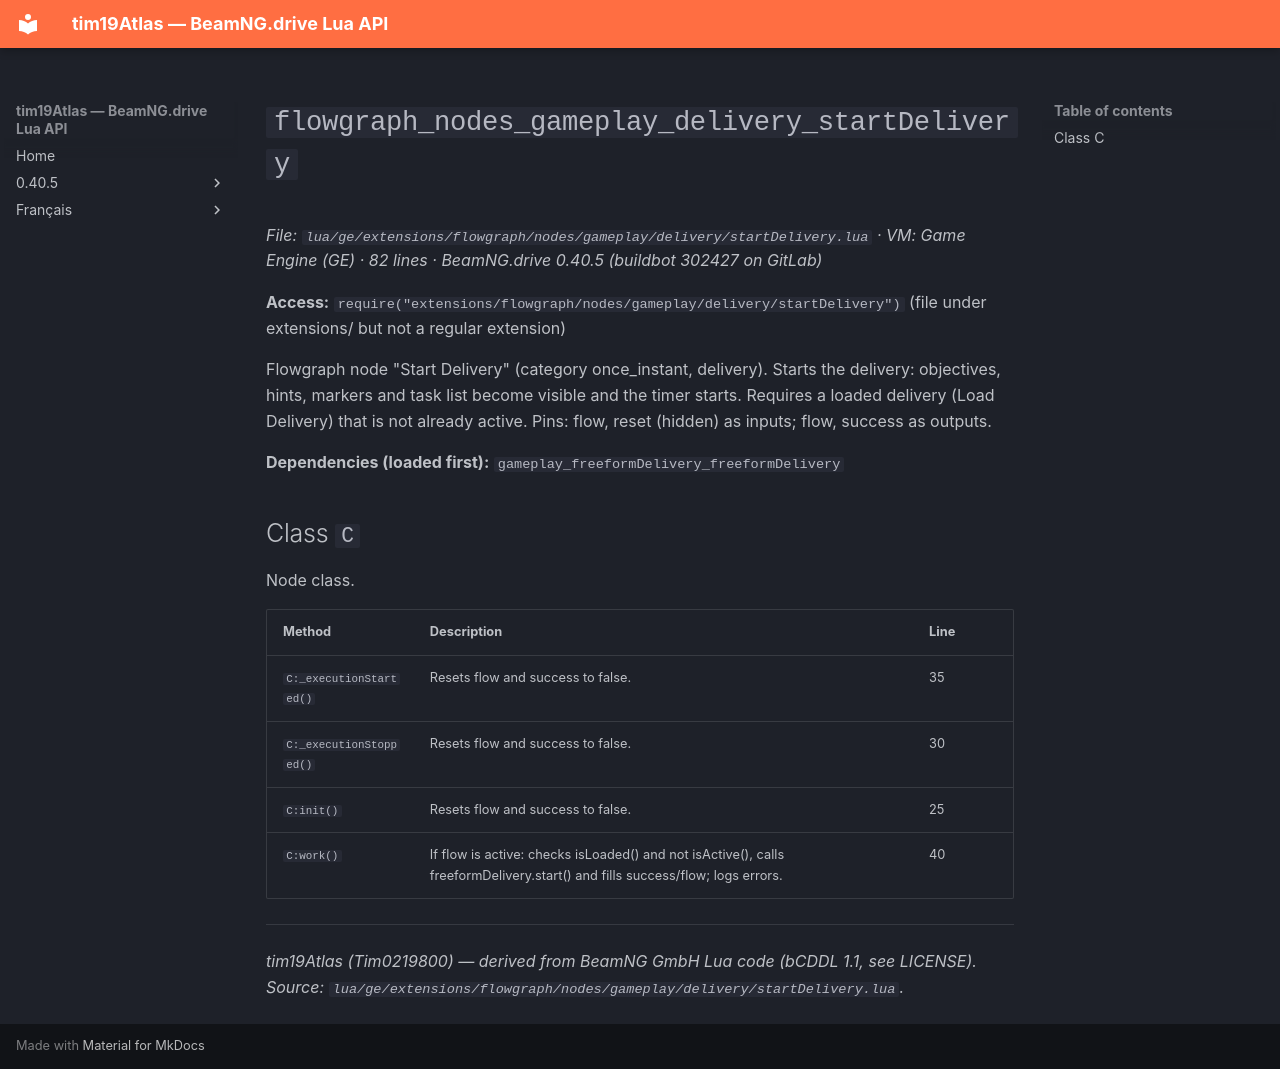

repository: Tim0219800/beamng-lua-atlas · page: 0.40.5/ge/extensions/flowgraph/nodes/gameplay/delivery/startDelivery.html · generator: mkdocs

# `flowgraph_nodes_gameplay_delivery_startDelivery`

*File: `lua/ge/extensions/flowgraph/nodes/gameplay/delivery/startDelivery.lua` · VM: Game Engine (GE) · 82 lines · BeamNG.drive 0.40.5 (buildbot 302427 on GitLab)*

**Access:** `require("extensions/flowgraph/nodes/gameplay/delivery/startDelivery")` (file under extensions/ but not a regular extension)

Flowgraph node "Start Delivery" (category once_instant, delivery). Starts the delivery: objectives, hints, markers and task list become visible and the timer starts. Requires a loaded delivery (Load Delivery) that is not already active. Pins: flow, reset (hidden) as inputs; flow, success as outputs.

**Dependencies (loaded first):** `gameplay_freeformDelivery_freeformDelivery`

## Class `C`

Node class.

| Method | Description | Line |
|---|---|---|
| `C:_executionStarted()` | Resets flow and success to false. | 35 |
| `C:_executionStopped()` | Resets flow and success to false. | 30 |
| `C:init()` | Resets flow and success to false. | 25 |
| `C:work()` | If flow is active: checks isLoaded() and not isActive(), calls freeformDelivery.start() and fills success/flow; logs errors. | 40 |

---
*tim19Atlas (Tim0219800) — derived from BeamNG GmbH Lua code (bCDDL 1.1, see LICENSE). Source: `lua/ge/extensions/flowgraph/nodes/gameplay/delivery/startDelivery.lua`.*
